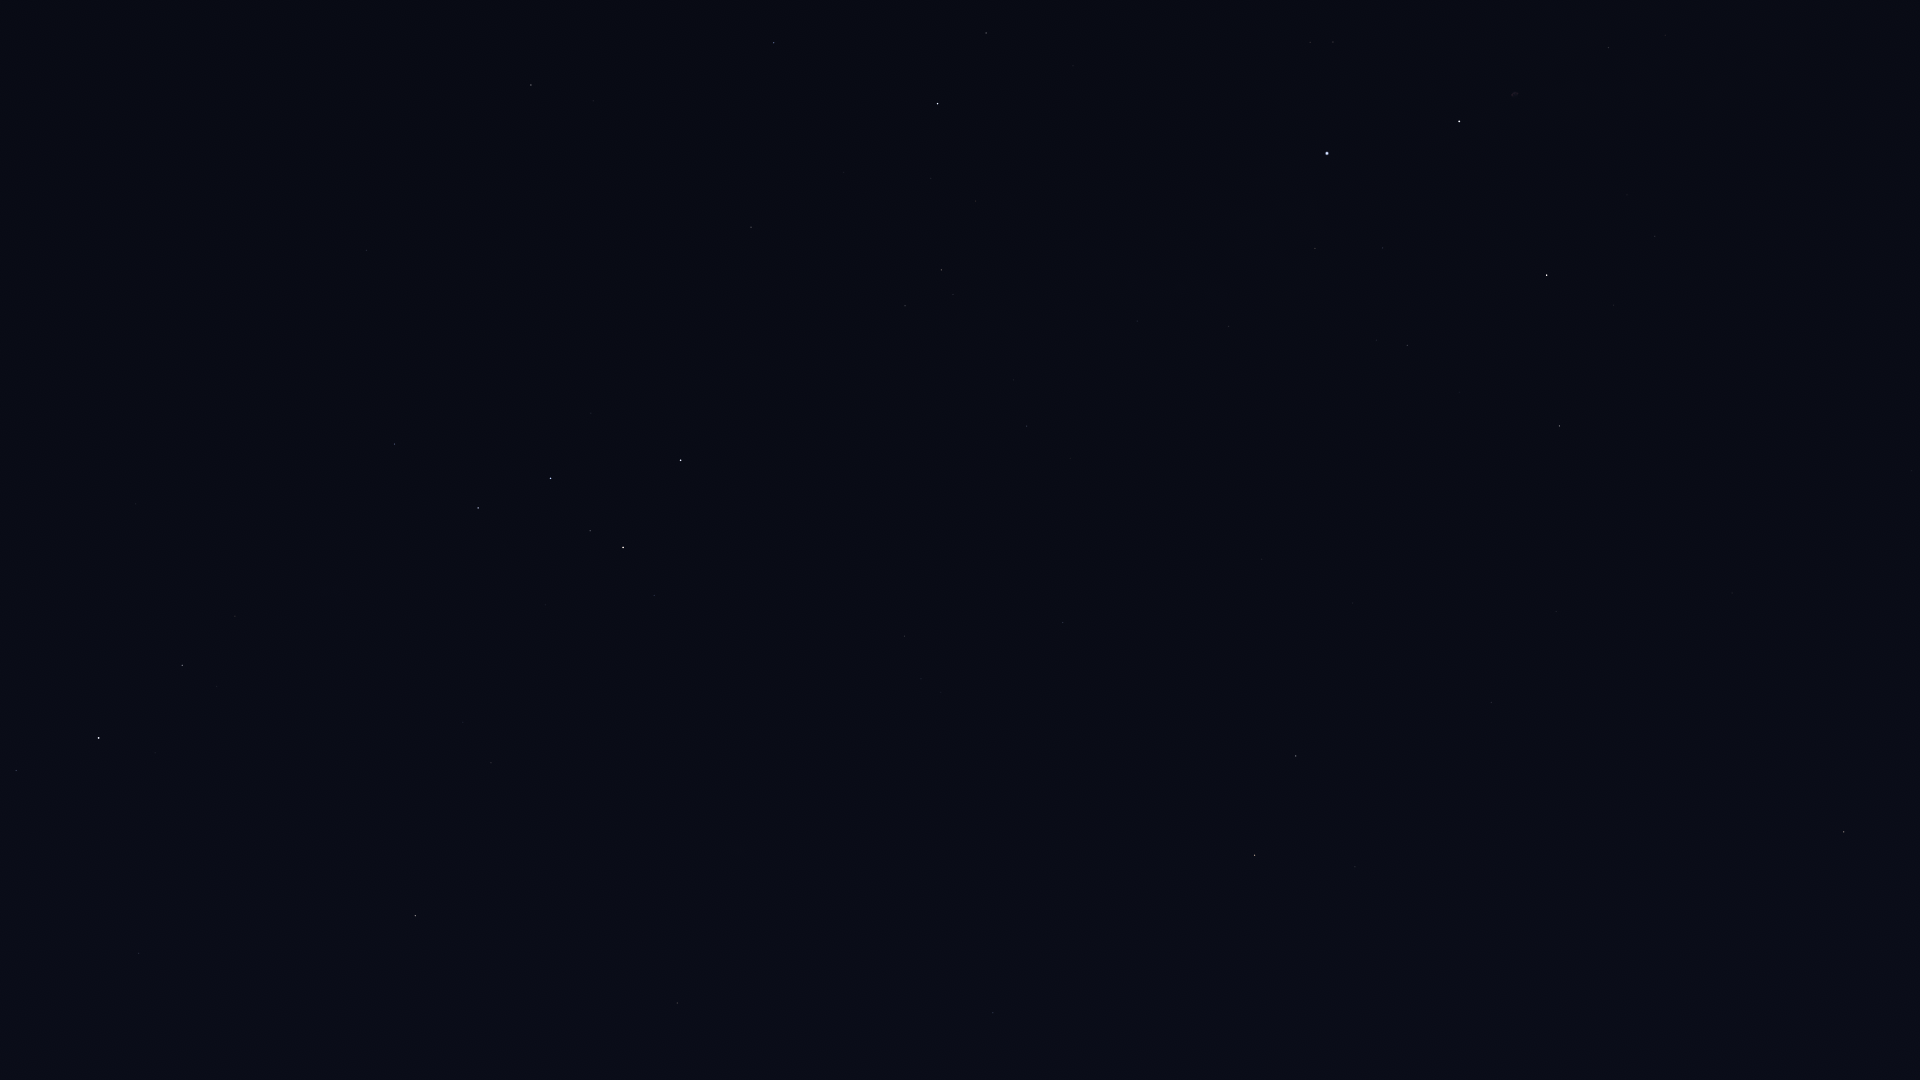

Source data for this figure (header and first rows):
Star_ID, Name, X, Y
677, Alpheratz, 993, 1013
746, Caph, 681, 460
2920, Fulu, 654, 595
3092, HIP 3092, 846, 1044
3179, Schedar, 623, 547
3821, Achird, 590, 531
3881, HIP 3881, 715, 865
107418, Castula, 561, 510
4436, HIP 4436, 709, 927
4889, HIP 4889, 736, 1066
5447, Mirach, 677, 1003
6411, Adhil, 563, 815
6686, Ruchbah, 478, 508
7513, Titawin, 530, 916
7607, Nembus, 491, 763
8886, Segin, 395, 444
9640, Almach, 415, 916
12191, Buna, 276, 932
13192, Nushagak, 285, 259
13254, HIP 13254, 218, 1015
13268, Miram, 235, 616
14328, HIP 14328, 182, 665
14576, Algol, 139, 953
14668, Misam, 141, 863
15863, Mirfak, 99, 738
16228, HIP 16228, 136, 504
17358, HIP 17358, 16, 771
17959, HIP 17959, 176, 236
18505, HIP 18505, 84, 408
24003, Mago, 22, 183
25110, HIP 25110, 175, 5
98110, HIP 98110, 1609, 47
98543, HIP 98543, 1765, 124
100453, Sadr, 1459, 121
102098, Deneb, 1327, 153
102488, Aljanah, 1547, 275
104780, Solaris, 1858, 621
105199, Alderamin, 938, 104
106032, Alfirk, 774, 43
107136, Azelfafage, 1113, 285
107310, HIP 107310, 1503, 568
107315, Enif, 1844, 832
107354, HIP 107354, 1556, 611
108917, Kurhah, 844, 172
109176, HIP 109176, 1491, 702
109352, HIP 109352, 1355, 600
109427, Biham, 1808, 1000
109492, HIP 109492, 941, 270
109937, HIP 109937, 1262, 559
110538, HIP 110538, 1014, 380
110609, HIP 110609, 1055, 420
111022, HIP 111022, 1070, 458
111104, HIP 111104, 1138, 526
111169, HIP 111169, 1027, 426
112029, Homam, 1600, 1050
112158, Matar, 1296, 756
112724, HIP 112724, 751, 227
112748, Sadalbari, 1355, 867
113881, Scheat, 1255, 855
113963, Markab, 1435, 1063
... 4 more rows
